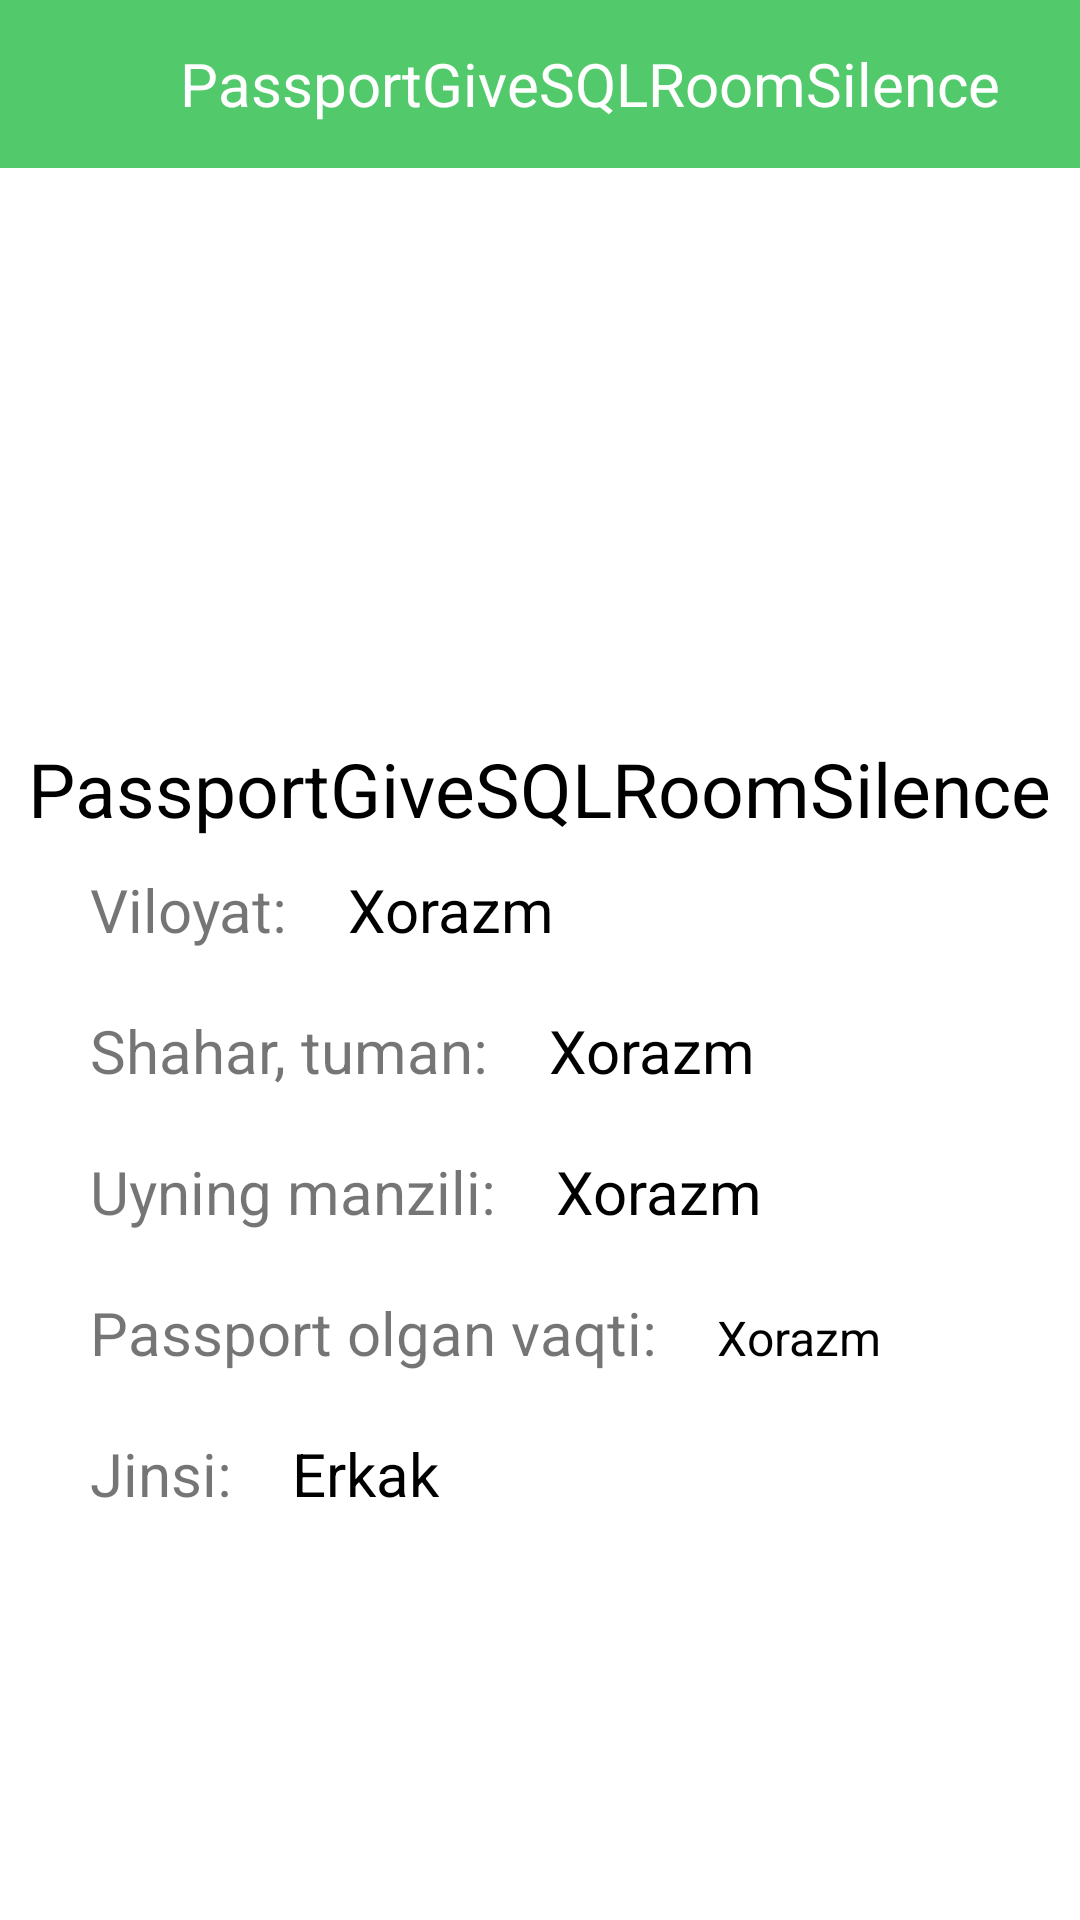

The Android layout XML behind this screen, and the referenced resources:
<!-- AndroidManifest.xml: application theme Theme.PassportGiveSQLRoomSilence -->
<!-- res/layout/fragment_about_show.xml -->
<?xml version="1.0" encoding="utf-8"?>
<LinearLayout xmlns:android="http://schemas.android.com/apk/res/android"
    xmlns:tools="http://schemas.android.com/tools"
    android:layout_width="match_parent"
    android:layout_height="match_parent"
    android:orientation="vertical"
    tools:context=".AboutShowFragment">

    <androidx.appcompat.widget.Toolbar
        android:layout_width="match_parent"
        android:layout_height="?actionBarSize"
        android:background="@color/green">

        <LinearLayout
            android:layout_width="match_parent"
            android:layout_height="match_parent"
            android:gravity="center_vertical"
            android:orientation="horizontal">

            <ImageView
                android:id="@+id/image_back_about"
                android:layout_width="24dp"
                android:layout_height="24dp"
                android:layout_marginEnd="20dp"
                android:src="@drawable/ic_back" />

            <TextView
                android:id="@+id/txt_show_name_toolbar"
                android:layout_width="wrap_content"
                android:layout_height="wrap_content"
                android:text="@string/app_name"
                android:textColor="@color/white"
                android:textSize="20sp" />

        </LinearLayout>

    </androidx.appcompat.widget.Toolbar>

    <ScrollView
        android:layout_width="match_parent"
        android:layout_height="match_parent">

        <LinearLayout
            android:layout_width="match_parent"
            android:layout_height="wrap_content"
            android:gravity="center"
            android:orientation="vertical">

            <ImageView
                android:id="@+id/image_show"
                android:layout_width="150dp"
                android:layout_height="150dp"
                android:layout_margin="20dp"
                android:src="@drawable/ic_launcher_foreground" />

            <TextView
                android:id="@+id/txt_show_name"
                android:layout_width="wrap_content"
                android:layout_height="wrap_content"
                android:text="@string/app_name"
                android:textColor="@color/black"
                android:textSize="25sp" />

            <LinearLayout
                android:layout_width="match_parent"
                android:layout_height="wrap_content"
                android:layout_margin="10dp"
                android:orientation="horizontal">

                <TextView
                    android:layout_width="wrap_content"
                    android:layout_height="wrap_content"
                    android:layout_marginLeft="20dp"
                    android:text="Viloyat: "
                    android:textSize="20sp" />

                <TextView
                    android:id="@+id/txt_show_viloyat"
                    android:layout_width="wrap_content"
                    android:layout_height="wrap_content"
                    android:layout_marginLeft="15dp"
                    android:text="Xorazm"
                    android:textColor="@color/black"
                    android:textSize="20sp" />
            </LinearLayout>

            <LinearLayout
                android:layout_width="match_parent"
                android:layout_height="wrap_content"
                android:layout_margin="10dp"
                android:orientation="horizontal">

                <TextView
                    android:layout_width="wrap_content"
                    android:layout_height="wrap_content"
                    android:layout_marginLeft="20dp"
                    android:text="Shahar, tuman: "
                    android:textSize="20sp" />

                <TextView
                    android:id="@+id/txt_show_shahar_tuman"
                    android:layout_width="wrap_content"
                    android:layout_height="wrap_content"
                    android:layout_marginLeft="15dp"
                    android:text="Xorazm"
                    android:textColor="@color/black"
                    android:textSize="20sp" />
            </LinearLayout>

            <LinearLayout
                android:layout_width="match_parent"
                android:layout_height="wrap_content"
                android:layout_margin="10dp"
                android:orientation="horizontal">

                <TextView
                    android:layout_width="wrap_content"
                    android:layout_height="wrap_content"
                    android:layout_marginLeft="20dp"
                    android:text="Uyning manzili: "
                    android:textSize="20sp" />

                <TextView
                    android:id="@+id/txt_show_uyning_manzili"
                    android:layout_width="wrap_content"
                    android:layout_height="wrap_content"
                    android:layout_marginLeft="15dp"
                    android:text="Xorazm"
                    android:textColor="@color/black"
                    android:textSize="20sp" />
            </LinearLayout>

            <LinearLayout
                android:layout_width="match_parent"
                android:layout_height="wrap_content"
                android:layout_margin="10dp"
                android:orientation="horizontal">

                <TextView
                    android:layout_width="wrap_content"
                    android:layout_height="wrap_content"
                    android:layout_marginLeft="20dp"
                    android:text="Passport olgan vaqti: "
                    android:textSize="20sp" />

                <TextView
                    android:id="@+id/txt_show_passport_olgan_vaqti"
                    android:layout_width="wrap_content"
                    android:layout_height="wrap_content"
                    android:layout_marginLeft="15dp"
                    android:text="Xorazm"
                    android:textColor="@color/black"
                    android:textSize="16sp" />
            </LinearLayout>

            <LinearLayout
                android:layout_width="match_parent"
                android:layout_height="wrap_content"
                android:layout_margin="10dp"
                android:orientation="horizontal">

                <TextView
                    android:layout_width="wrap_content"
                    android:layout_height="wrap_content"
                    android:layout_marginLeft="20dp"
                    android:text="Jinsi: "
                    android:textSize="20sp" />

                <TextView
                    android:id="@+id/txt_show_jinsi"
                    android:layout_width="wrap_content"
                    android:layout_height="wrap_content"
                    android:layout_marginLeft="15dp"
                    android:text="Erkak"
                    android:textColor="@color/black"
                    android:textSize="20sp" />
            </LinearLayout>

        </LinearLayout>

    </ScrollView>

</LinearLayout>
<!-- resources referenced by this layout -->
<resources>
  <color name="black">#FF000000</color>
  <color name="green">#52CA6C</color>
  <color name="white">#FFFFFFFF</color>
  <string name="app_name">PassportGiveSQLRoomSilence</string>
  <style name="Theme.PassportGiveSQLRoomSilence" parent="Theme.MaterialComponents.DayNight.DarkActionBar">
          
          <item name="colorPrimary">@color/purple_500</item>
          <item name="colorPrimaryVariant">@color/purple_700</item>
          <item name="colorOnPrimary">@color/white</item>
          
          <item name="colorSecondary">@color/teal_200</item>
          <item name="colorSecondaryVariant">@color/teal_700</item>
          <item name="colorOnSecondary">@color/black</item>
          
          <item name="android:statusBarColor" tools:targetApi="l">?attr/colorPrimaryVariant</item>
          
      </style>
  <color name="purple_500">#FF6200EE</color>
  <color name="purple_700">#FF3700B3</color>
  <color name="teal_200">#FF03DAC5</color>
  <color name="teal_700">#FF018786</color>
</resources>
